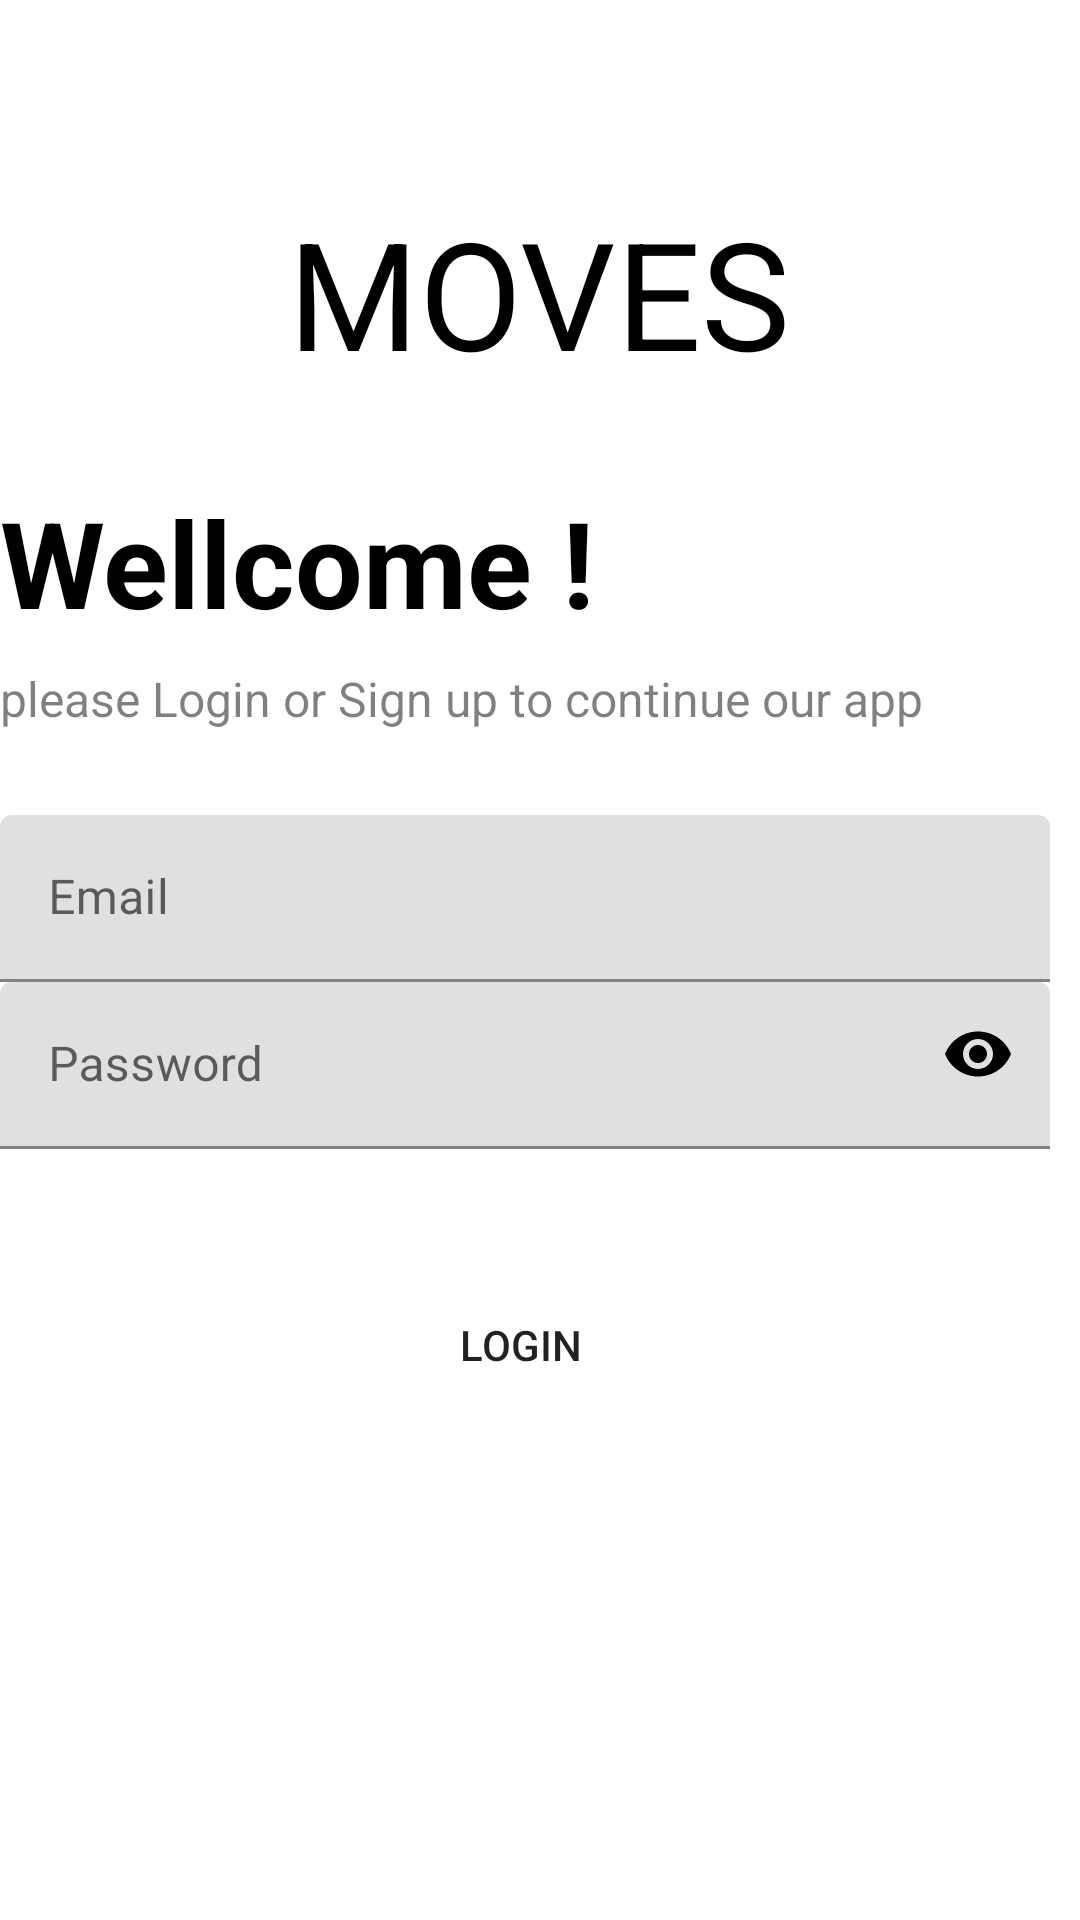

This screen was rendered from an Android layout file. Write that file and the resources it references.
<!-- AndroidManifest.xml: application theme Theme.Moves -->
<!-- res/layout/activity_login.xml -->
<?xml version="1.0" encoding="utf-8"?>
<RelativeLayout xmlns:android="http://schemas.android.com/apk/res/android"
    android:layout_width="match_parent"
    android:layout_height="match_parent"
    xmlns:app="http://schemas.android.com/apk/res-auto"
    android:layout_marginStart="16dp">



    <TextView
        android:id="@+id/moves"
        android:layout_width="wrap_content"
        android:layout_height="wrap_content"
        android:textStyle="normal"
        android:textColor="@color/black"
        android:textSize="50sp"
        android:text="MOVES"
        android:layout_centerHorizontal="true"
        android:layout_marginTop="64dp"/>

    <LinearLayout
        android:id="@+id/liner1"
        android:layout_below="@id/moves"
        android:layout_width="match_parent"
        android:layout_height="wrap_content"
        android:layout_marginTop="30dp"
        android:orientation="vertical">

        <TextView
            android:id="@+id/wellcome"
            android:layout_width="match_parent"
            android:layout_height="wrap_content"
            android:text="Wellcome !"
            android:textColor="@color/black"
            android:textStyle="bold"
            android:textSize="40sp"

            />

        <TextView
            android:layout_marginTop="8dp"
            android:id="@+id/undersignup"
            android:layout_width="match_parent"
            android:layout_height="wrap_content"
            android:textColor="@color/black"
            android:text="please Login or Sign up to continue our app"
            android:textSize="16sp"
            android:alpha=".5"/>
    </LinearLayout>

    <LinearLayout
        android:id="@+id/liner2"
        android:layout_width="match_parent"
        android:layout_height="match_parent"
        android:layout_below="@id/liner1"
        android:layout_marginTop="12dp"
        android:orientation="vertical">

    <com.google.android.material.textfield.TextInputLayout
        android:id="@+id/emailinlogin"
        android:layout_width="match_parent"
        android:layout_height="wrap_content">

        <EditText

            android:layout_width="350dp"
            android:layout_height="wrap_content"
            android:layout_marginTop="16dp"
            android:background="@drawable/edit_buton"
            android:hint="Email"
            android:inputType="textEmailAddress"
            android:textColorHint="@color/black" />
    </com.google.android.material.textfield.TextInputLayout>

    <com.google.android.material.textfield.TextInputLayout
        android:id="@+id/passwordinlogin"
        android:layout_width="match_parent"
        android:layout_height="wrap_content"
        android:animateLayoutChanges="true"
        app:errorEnabled="true"
        app:passwordToggleEnabled="true"
        app:passwordToggleTint="@color/black"

        >

        <EditText

            android:layout_width="350dp"
            android:layout_height="wrap_content"
            android:background="@drawable/edit_buton"
            android:hint="Password"
            android:inputType="textPassword"
            android:lines="1"
            android:textColor="@color/black"
            android:textColorHint="@color/white" />

    </com.google.android.material.textfield.TextInputLayout>


    <Button
        android:id="@+id/Logininlogin"
        android:layout_width="350dp"
        android:layout_height="50dp"
        android:layout_marginTop="20dp"
        android:background="@drawable/blacke_buton2"
        android:text="Login "
        app:backgroundTint="@null" />

    </LinearLayout>





</RelativeLayout>
<!-- resources referenced by this layout -->
<resources>
  <color name="black">#FF000000</color>
  <color name="white">#FFFFFFFF</color>
  <style name="Theme.Moves" parent="Theme.MaterialComponents.DayNight.NoActionBar">
          
          <item name="colorPrimary">@color/purple_500</item>
          <item name="colorPrimaryVariant">@color/purple_700</item>
          <item name="colorOnPrimary">@color/white</item>
          
          <item name="colorSecondary">@color/teal_200</item>
          <item name="colorSecondaryVariant">@color/teal_700</item>
          <item name="colorOnSecondary">@color/black</item>
          
          <item name="android:statusBarColor" tools:targetApi="l">?attr/colorPrimaryVariant</item>
          <item name="android:windowFullscreen">true</item>
          
      </style>
  <color name="purple_500">#FF6200EE</color>
  <color name="purple_700">#FF3700B3</color>
  <color name="teal_200">#FF03DAC5</color>
  <color name="teal_700">#FF018786</color>
</resources>
